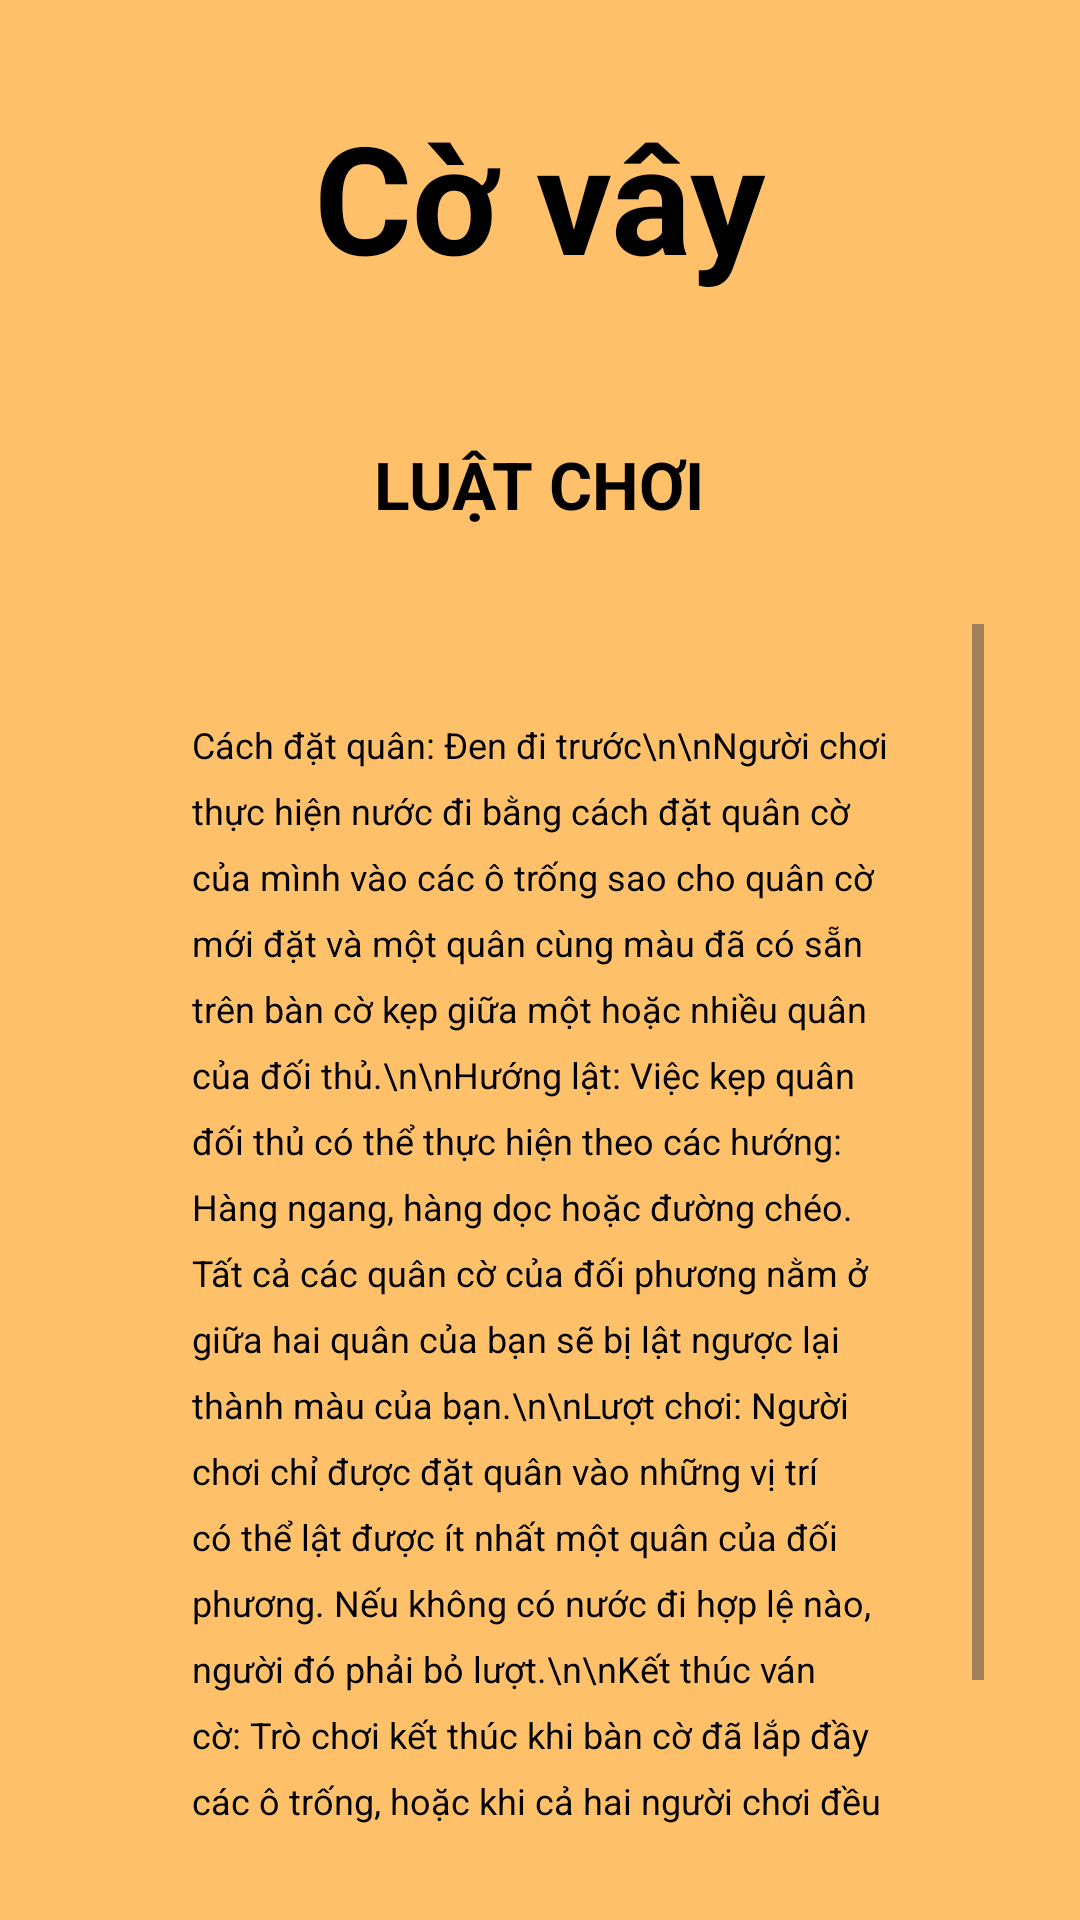

Produce the Android XML layout that renders to this screen, including the resource entries it uses.
<!-- AndroidManifest.xml: application theme Theme.GoChessApp -->
<!-- res/layout/activity_help.xml -->
<?xml version="1.0" encoding="utf-8"?>
<LinearLayout xmlns:android="http://schemas.android.com/apk/res/android"
    xmlns:app="http://schemas.android.com/apk/res-auto"
    android:id="@+id/main"
    android:layout_width="match_parent"
    android:layout_height="match_parent"
    android:background="#FFC06A"
    android:gravity="center_horizontal"
    android:orientation="vertical"
    android:padding="32dp">

    <TextView
        android:layout_width="wrap_content"
        android:layout_height="wrap_content"
        android:layout_gravity="center_horizontal"
        android:layout_marginBottom="48dp"
        android:text="Cờ vây"
        android:textColor="#000000"
        android:textSize="50sp"
        android:textStyle="bold" />

    <TextView
        android:layout_width="wrap_content"
        android:layout_height="wrap_content"
        android:layout_gravity="center_horizontal"
        android:layout_marginBottom="32dp"
        android:text="LUẬT CHƠI"
        android:textColor="#000000"
        android:textSize="22sp"
        android:textStyle="bold" />

    <ScrollView
        android:layout_width="match_parent"
        android:layout_height="0dp"
        android:layout_weight="4"
        android:backgroundTint="#FFDFA8"

        android:fadeScrollbars="true">

        <LinearLayout
            android:layout_width="match_parent"
            android:layout_height="wrap_content"
            android:orientation="vertical"
            android:padding="32dp">

            <TextView
                android:layout_width="match_parent"
                android:layout_height="wrap_content"
                android:lineSpacingExtra="8dp"
                android:text="Cách đặt quân: Đen đi trước\n\nNgười chơi thực hiện nước đi bằng cách đặt quân cờ của mình vào các ô trống sao cho quân cờ mới đặt và một quân cùng màu đã có sẵn trên bàn cờ kẹp giữa một hoặc nhiều quân của đối thủ.\n\nHướng lật: Việc kẹp quân đối thủ có thể thực hiện theo các hướng: Hàng ngang, hàng dọc hoặc đường chéo. Tất cả các quân cờ của đối phương nằm ở giữa hai quân của bạn sẽ bị lật ngược lại thành màu của bạn.\n\nLượt chơi: Người chơi chỉ được đặt quân vào những vị trí có thể lật được ít nhất một quân của đối phương. Nếu không có nước đi hợp lệ nào, người đó phải bỏ lượt.\n\nKết thúc ván cờ: Trò chơi kết thúc khi bàn cờ đã lắp đầy các ô trống, hoặc khi cả hai người chơi đều không còn nước đi hợp lệ nào."
                android:textColor="#000000"
                android:textSize="12sp" />

        </LinearLayout>

    </ScrollView>

</LinearLayout>
<!-- resources referenced by this layout -->
<resources>
  <style name="Theme.GoChessApp" parent="Base.Theme.GoChessApp" />
  <style name="Base.Theme.GoChessApp" parent="Theme.Material3.DayNight.NoActionBar">
          
          
      </style>
</resources>
